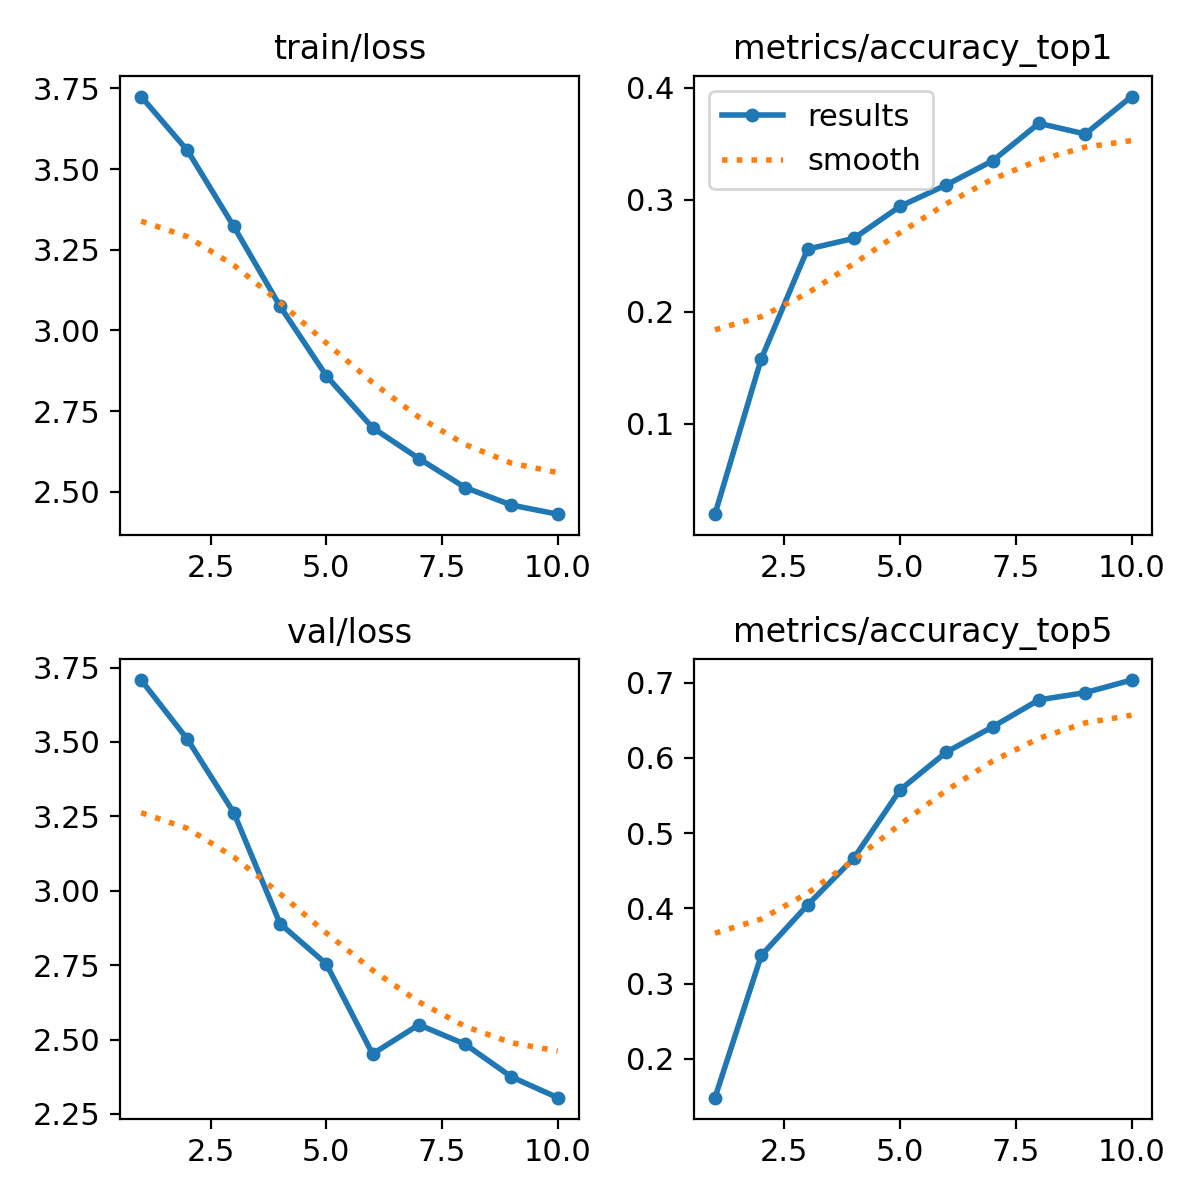

The file beside this chart, header and first rows:
epoch, time, train/loss, metrics/accuracy_top1, metrics/accuracy_top5, val/loss, lr/pg0, lr/pg1, lr/pg2, lr/pg3, lr/pg4, lr/pg5, lr/pg6, lr/pg7
1, 160.5, 3.725, 0.01914, 0.1483, 3.708, 0.0002356, 7.8532e-05, 0.0002356, 7.8532e-05, 0.0002356, 7.8532e-05, 0.0002356, 7.8532e-05
2, 265, 3.558, 0.1579, 0.3373, 3.509, 0.0004267, 0.0001422, 0.0004267, 0.0001422, 0.0004267, 0.0001422, 0.0004267, 0.0001422
3, 349, 3.323, 0.256, 0.4043, 3.263, 0.0005707, 0.0001902, 0.0005707, 0.0001902, 0.0005707, 0.0001902, 0.0005707, 0.0001902
4, 426.7, 3.075, 0.2656, 0.4665, 2.89, 0.0005019, 0.0001673, 0.0005019, 0.0001673, 0.0005019, 0.0001673, 0.0005019, 0.0001673
5, 503.8, 2.86, 0.2943, 0.5574, 2.754, 0.0004313, 0.0001438, 0.0004313, 0.0001438, 0.0004313, 0.0001438, 0.0004313, 0.0001438
6, 580.1, 2.699, 0.3134, 0.6077, 2.452, 0.0003606, 0.0001202, 0.0003606, 0.0001202, 0.0003606, 0.0001202, 0.0003606, 0.0001202
7, 658, 2.603, 0.3349, 0.6411, 2.55, 0.0002899, 9.6628e-05, 0.0002899, 9.6628e-05, 0.0002899, 9.6628e-05, 0.0002899, 9.6628e-05
8, 736, 2.514, 0.3684, 0.677, 2.484, 0.0002192, 7.3066e-05, 0.0002192, 7.3066e-05, 0.0002192, 7.3066e-05, 0.0002192, 7.3066e-05
9, 812.8, 2.459, 0.3589, 0.6866, 2.374, 0.0001485, 4.9504e-05, 0.0001485, 4.9504e-05, 0.0001485, 4.9504e-05, 0.0001485, 4.9504e-05
10, 888.6, 2.431, 0.3923, 0.7034, 2.305, 7.7826e-05, 2.5942e-05, 7.7826e-05, 2.5942e-05, 7.7826e-05, 2.5942e-05, 7.7826e-05, 2.5942e-05
